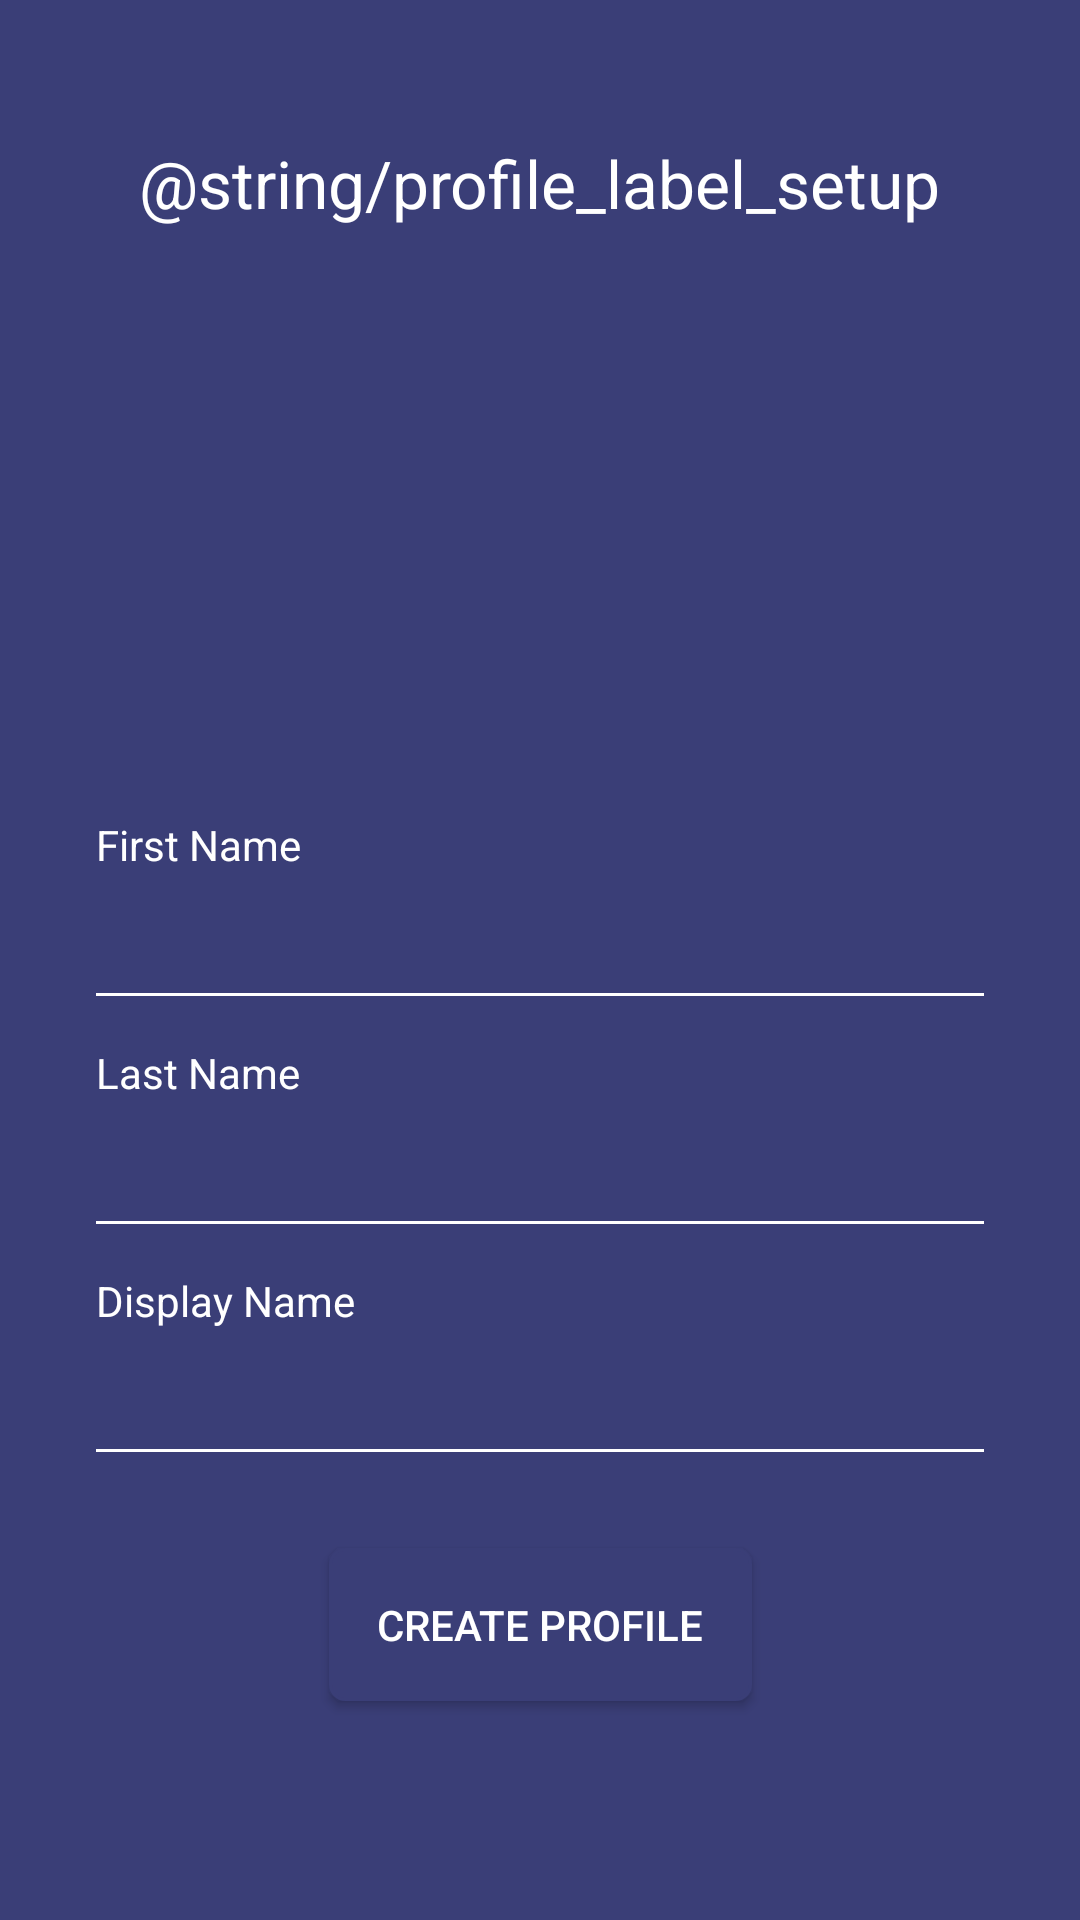

Android layout source for this screen:
<!-- AndroidManifest.xml: application theme AppTheme.BrandedLaunch -->
<!-- res/layout/activity_profile.xml -->
<?xml version="1.0" encoding="utf-8"?>
<android.support.constraint.ConstraintLayout xmlns:android="http://schemas.android.com/apk/res/android"
    xmlns:app="http://schemas.android.com/apk/res-auto"
    android:layout_width="match_parent"
    android:layout_height="match_parent"
    android:background="@color/colorPrimary">

    <android.support.v7.widget.AppCompatImageView
        android:id="@+id/iv_user_icon"
        android:layout_width="100dp"
        android:layout_height="100dp"
        android:layout_marginBottom="8dp"
        android:layout_marginEnd="8dp"
        android:layout_marginStart="8dp"
        android:layout_marginTop="8dp"
        android:contentDescription="@string/content_description"
        android:tint="@color/colorLight"
        app:layout_constraintBottom_toBottomOf="parent"
        app:layout_constraintEnd_toEndOf="parent"
        app:layout_constraintStart_toStartOf="parent"
        app:layout_constraintTop_toTopOf="parent"
        app:layout_constraintVertical_bias="0.19"
        app:srcCompat="@drawable/ic_account_circle" />

    <TextView
        android:id="@+id/setupLabel"
        android:layout_width="wrap_content"
        android:layout_height="wrap_content"
        android:layout_marginBottom="32dp"
        android:layout_marginEnd="8dp"
        android:layout_marginStart="8dp"
        android:labelFor="@id/firstName"
        android:text="@string/profile_label_setup"
        android:textAppearance="?android:attr/textAppearanceLarge"
        android:textColor="@color/colorLight"
        app:layout_constraintBottom_toTopOf="@id/iv_user_icon"
        app:layout_constraintEnd_toEndOf="parent"
        app:layout_constraintStart_toStartOf="parent" />

    <TextView
        android:id="@+id/emailView"
        android:layout_width="wrap_content"
        android:layout_height="wrap_content"
        android:layout_marginEnd="8dp"
        android:layout_marginStart="8dp"
        android:layout_marginTop="16dp"
        android:textAppearance="?android:attr/textAppearanceMedium"
        android:textColor="@color/colorLight"
        app:layout_constraintEnd_toEndOf="parent"
        app:layout_constraintStart_toStartOf="parent"
        app:layout_constraintTop_toBottomOf="@id/iv_user_icon" />

    <TextView
        android:id="@+id/firstNameLabel"
        android:layout_width="wrap_content"
        android:layout_height="wrap_content"
        android:layout_marginStart="32dp"
        android:layout_marginTop="24dp"
        android:labelFor="@id/firstName"
        android:text="@string/profile_label_first_name"
        android:textAppearance="?android:attr/textAppearanceSmall"
        android:textColor="@color/colorLight"
        app:layout_constraintStart_toStartOf="parent"
        app:layout_constraintTop_toBottomOf="@+id/emailView" />

    <AutoCompleteTextView
        android:id="@+id/firstName"
        android:layout_width="0dp"
        android:layout_height="28dp"
        android:layout_marginEnd="32dp"
        android:layout_marginStart="32dp"
        android:layout_marginTop="8dp"
        android:background="@android:color/transparent"
        android:inputType="textPersonName"
        android:textColor="@color/colorLight"
        android:textCursorDrawable="@null"
        app:layout_constraintEnd_toEndOf="parent"
        app:layout_constraintStart_toStartOf="parent"
        app:layout_constraintTop_toBottomOf="@+id/firstNameLabel" />

    <View
        android:id="@+id/firstNameLine"
        android:layout_width="0dp"
        android:layout_height="1dp"
        android:layout_marginTop="4dp"
        android:background="@color/colorLight"
        app:layout_constraintLeft_toLeftOf="@+id/firstName"
        app:layout_constraintRight_toRightOf="@+id/firstName"
        app:layout_constraintTop_toBottomOf="@+id/firstName" />

    <TextView
        android:id="@+id/lastNameLabel"
        android:layout_width="wrap_content"
        android:layout_height="wrap_content"
        android:layout_marginTop="16dp"
        android:labelFor="@id/lastName"
        android:text="@string/profile_label_last_name"
        android:textAppearance="?android:attr/textAppearanceSmall"
        android:textColor="@color/colorLight"
        app:layout_constraintStart_toStartOf="@+id/firstNameLabel"
        app:layout_constraintTop_toBottomOf="@+id/firstNameLine" />

    <AutoCompleteTextView
        android:id="@+id/lastName"
        android:layout_width="0dp"
        android:layout_height="28dp"
        android:layout_marginTop="8dp"
        android:background="@android:color/transparent"
        android:inputType="textPersonName"
        android:textColor="@color/colorLight"
        android:textCursorDrawable="@null"
        app:layout_constraintEnd_toEndOf="@+id/firstName"
        app:layout_constraintStart_toStartOf="@+id/firstName"
        app:layout_constraintTop_toBottomOf="@+id/lastNameLabel" />

    <View
        android:id="@+id/lastNameLine"
        android:layout_width="0dp"
        android:layout_height="1dp"
        android:layout_marginTop="4dp"
        android:background="@color/colorLight"
        app:layout_constraintLeft_toLeftOf="@+id/lastName"
        app:layout_constraintRight_toRightOf="@+id/lastName"
        app:layout_constraintTop_toBottomOf="@+id/lastName" />

    <TextView
        android:id="@+id/displayNameLabel"
        android:layout_width="wrap_content"
        android:layout_height="wrap_content"
        android:layout_marginTop="16dp"
        android:labelFor="@id/displayName"
        android:text="@string/profile_label_display_name"
        android:textAppearance="?android:attr/textAppearanceSmall"
        android:textColor="@color/colorLight"
        app:layout_constraintStart_toStartOf="@+id/lastNameLabel"
        app:layout_constraintTop_toBottomOf="@+id/lastNameLine" />

    <AutoCompleteTextView
        android:id="@+id/displayName"
        android:layout_width="0dp"
        android:layout_height="28dp"
        android:layout_marginTop="8dp"
        android:background="@android:color/transparent"
        android:inputType="textPersonName"
        android:textColor="@color/colorLight"
        android:textCursorDrawable="@null"
        app:layout_constraintEnd_toEndOf="@+id/lastName"
        app:layout_constraintStart_toStartOf="@+id/lastName"
        app:layout_constraintTop_toBottomOf="@+id/displayNameLabel" />

    <View
        android:id="@+id/displayNameLine"
        android:layout_width="0dp"
        android:layout_height="1dp"
        android:layout_marginTop="4dp"
        android:background="@color/colorLight"
        app:layout_constraintLeft_toLeftOf="@+id/displayName"
        app:layout_constraintRight_toRightOf="@+id/displayName"
        app:layout_constraintTop_toBottomOf="@+id/displayName" />

    <Button
        android:id="@+id/saveButton"
        android:layout_width="wrap_content"
        android:layout_height="wrap_content"
        android:layout_marginEnd="8dp"
        android:layout_marginStart="8dp"
        android:layout_marginTop="32dp"
        android:background="@drawable/background_create_profile"
        android:padding="16dp"
        android:text="@string/profile_label_save"
        android:textAllCaps="true"
        android:textColor="@color/colorLight"
        app:layout_constraintEnd_toEndOf="parent"
        app:layout_constraintStart_toStartOf="parent"
        app:layout_constraintTop_toBottomOf="@+id/displayNameLine" />
</android.support.constraint.ConstraintLayout>
<!-- resources referenced by this layout -->
<resources>
  <color name="colorLight">#FFFFFF</color>
  <color name="colorPrimary">#3a3e77</color>
  <!-- drawable background_create_profile (drawable) -->
  <?xml version="1.0" encoding="utf-8"?>
  <shape xmlns:android="http://schemas.android.com/apk/res/android"
      android:shape="rectangle">
      <corners android:radius="5dp" />
      <solid android:color="@color/colorPrimary" />
      <stroke
          android:width="1dp"
          android:color="@color/colorPrimary" />
  </shape>
  <string name="content_description" translatable="false">Content Description</string>
  <string name="profile_label_display_name">Display Name</string>
  <string name="profile_label_first_name">First Name</string>
  <string name="profile_label_last_name">Last Name</string>
  <string name="profile_label_save">Create Profile</string>
  <style name="AppTheme.BrandedLaunch">
          <item name="android:windowBackground">@drawable/launcher_bg</item>
          <item name="android:windowFullscreen">true</item>
      </style>
  <!-- drawable launcher_bg (drawable) -->
  <?xml version="1.0" encoding="utf-8"?>
  <layer-list xmlns:android="http://schemas.android.com/apk/res/android">
      <item
          android:drawable="@color/colorPrimary"
          android:gravity="fill" />
  
      <item>
          <bitmap
              android:gravity="center"
              android:src="@drawable/ic_launcher_foreground"
              android:tileMode="disabled" />
      </item>
  
  </layer-list>
</resources>
